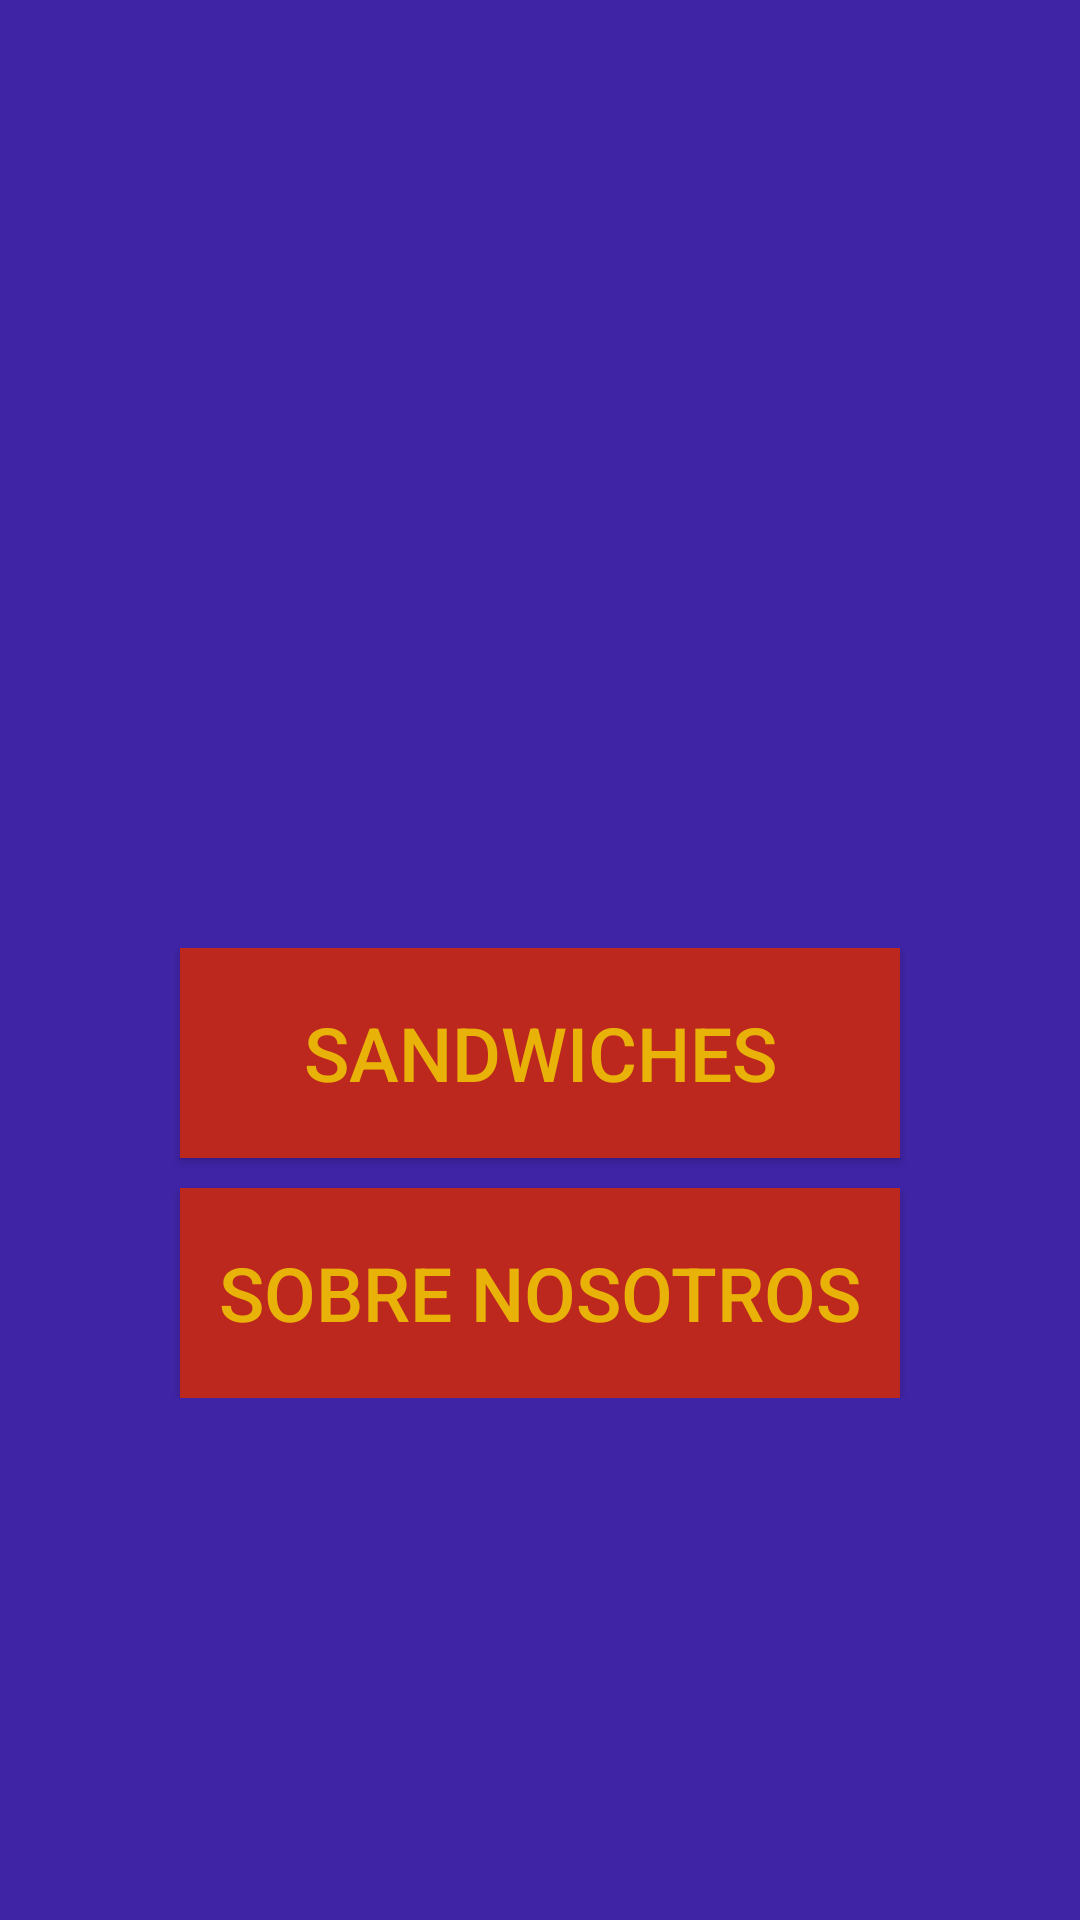

This screen was rendered from an Android layout file. Write that file and the resources it references.
<!-- AndroidManifest.xml: application theme AppTheme -->
<!-- res/layout/activity_main.xml -->
<?xml version="1.0" encoding="utf-8"?>
<androidx.constraintlayout.widget.ConstraintLayout xmlns:android="http://schemas.android.com/apk/res/android"
    xmlns:app="http://schemas.android.com/apk/res-auto"
    xmlns:tools="http://schemas.android.com/tools"
    android:id="@+id/activity_main"
    android:layout_width="match_parent"
    android:layout_height="match_parent"
    android:background="@color/colorfondo"
    android:paddingLeft="16dp"
    android:paddingTop="16dp"
    android:paddingRight="16dp"
    android:paddingBottom="16dp"
    android:orientation="vertical"
    tools:context=".MainActivity">


    <RelativeLayout
        android:id="@+id/relativeLayout2"
        android:layout_width="match_parent"
        android:layout_height="wrap_content"
        tools:ignore="MissingConstraints">

        <androidx.appcompat.widget.AppCompatImageView
            android:layout_width="260dp"
            android:layout_height="300dp"
            android:layout_centerHorizontal="true"
            android:adjustViewBounds="true"
            android:contentDescription="Sandwiches"
            app:srcCompat="@drawable/hamburguesa">

        </androidx.appcompat.widget.AppCompatImageView>
    </RelativeLayout>


    <LinearLayout
        android:id="@+id/relativeLayout"
        android:layout_width="match_parent"
        android:layout_height="wrap_content"
        android:gravity="center"
        android:orientation="vertical"
        app:layout_constraintTop_toBottomOf="@+id/relativeLayout2"
        tools:ignore="MissingConstraints"
        tools:layout_editor_absoluteX="5dp">

        <androidx.appcompat.widget.AppCompatButton
            android:id="@+id/boton1"
            android:layout_width="240dp"
            android:layout_height="70dp"
            android:background="@color/colorbotones"
            android:onClick="irSegundoActivity"
            android:text="@string/tipo"
            android:textColor="@color/letrabotones"
            android:textSize="25sp">

        </androidx.appcompat.widget.AppCompatButton>

        <androidx.appcompat.widget.AppCompatButton
            android:layout_width="240dp"
            android:layout_height="70dp"
            android:layout_marginTop="10dp"
            android:background="@color/colorbotones"
            android:onClick="irTercerActivity"
            android:text="@string/sobrenosotros"
            android:textColor="@color/letrabotones"
            android:textSize="25sp">

        </androidx.appcompat.widget.AppCompatButton>


    </LinearLayout>


</androidx.constraintlayout.widget.ConstraintLayout>
<!-- resources referenced by this layout -->
<resources>
  <color name="colorbotones">#BD281E</color>
  <color name="colorfondo">#4024A6</color>
  <color name="letrabotones">#E8B209</color>
  <string name="sobrenosotros">Sobre Nosotros</string>
  <string name="tipo">Sandwiches</string>
  <style name="AppTheme" parent="Theme.AppCompat.Light.DarkActionBar">
          
          <item name="colorPrimary">#4024A6</item>
          <item name="colorPrimaryDark">@color/colorPrimaryDark</item>
          <item name="colorAccent">@color/colorAccent</item>
      </style>
  <color name="colorPrimaryDark">#00574B</color>
  <color name="colorAccent">#D81B60</color>
</resources>
